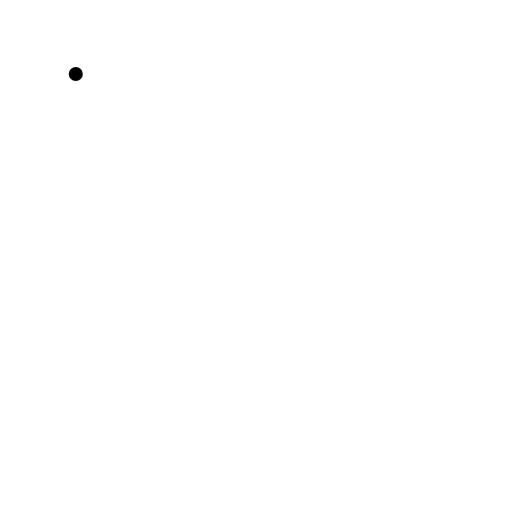
t = 0.00 s
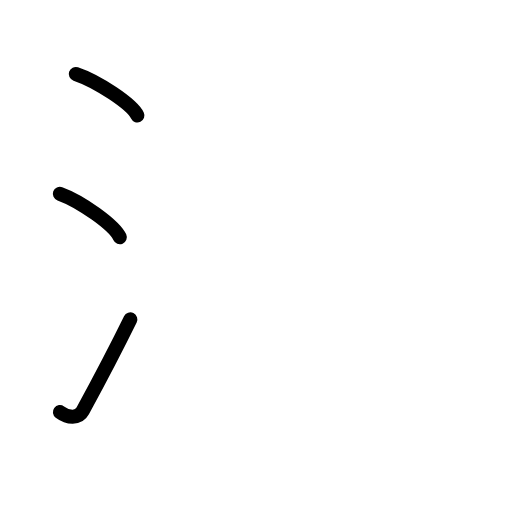
t = 2.60 s
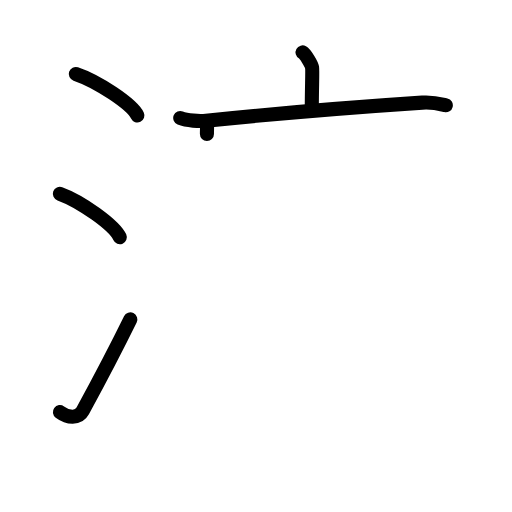
t = 5.20 s
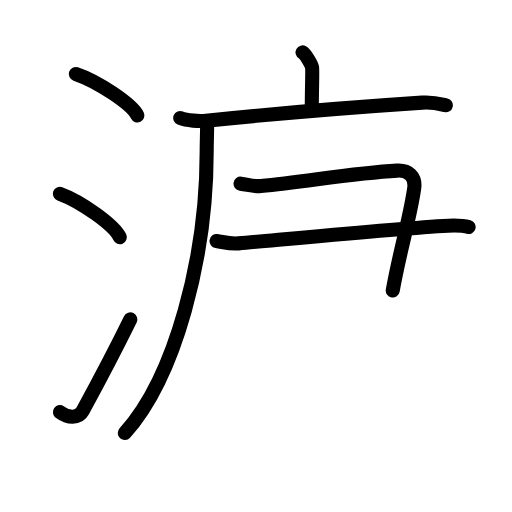
t = 7.80 s
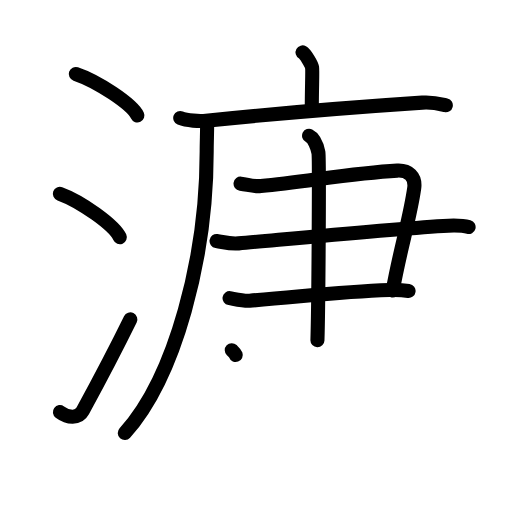
t = 10.40 s
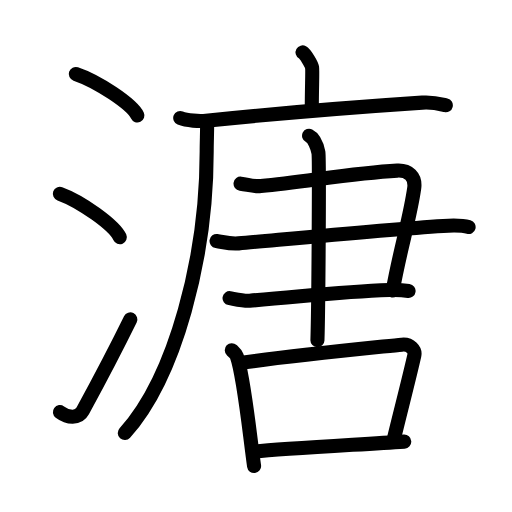
t = 13.00 s

The animated SVG that drew these frames (rendered in a browser with its animation timeline set to each time). Animation: 41 SMIL elements (animate=41); one cycle of 13.00 s.

<?xml version="1.0" encoding="UTF-8"?>
<!--
AniKanjiVG is licensed by CC-BY-SA Paul C. Sommerhoff (https://bitbucket.org/sommerhoff/anikanjivg).
AniKanjiVG uses KanjiVG which is licensed by CC-BY-SA Ulrich Apel (http://kanjivg.tagaini.net).
See also http://creativecommons.org/licenses/by-sa/3.0/
-->
<svg xmlns:kvg='http://kanjivg.tagaini.net' xmlns='http://www.w3.org/2000/svg' width='109' height='109' viewBox='0 0 109 109' style='fill:none;stroke:#000000;stroke-width:3;stroke-linecap:round;stroke-linejoin:round;' id="kvg:kanji_06e8f"><g id="kvg:06e8f" kvg:element="溏"><g id="kvg:06e8f-g1" kvg:element="氵" kvg:variant="true" kvg:original="水" kvg:position="left" kvg:radical="general"><path id="kvg:06e8f-s1" kvg:type="㇔" d="M16.13,15.75c4.63,1.56,11.96,6.41,13.12,8.84"><animate attributeName="d" begin="0.0s" dur="1.0s" from="M16.13,15.75C16.13,15.75,16.13,15.75,16.13,15.75" to="M16.13,15.75c4.63,1.56,11.96,6.41,13.12,8.84" />
</path>
<path id="kvg:06e8f-s2" kvg:type="㇔" d="M12.75,41.25c4.5,1.63,11.62,6.71,12.75,9.25"><animate attributeName="d" begin="1.0s" dur="1.0s" from="M12.75,41.25C12.75,41.25,12.75,41.25,12.75,41.25" to="M12.75,41.25c4.5,1.63,11.62,6.71,12.75,9.25" />
<animate attributeName="d" begin="0s" dur="1.0s" from="M-100,-100" to="M-100,-100" />
</path>
<path id="kvg:06e8f-s3" kvg:type="㇀" d="M12.75,87.73c1.71,1.27,3.95,1.43,4.86-0.25C21,81.25,24.89,73.83,27.75,68"><animate attributeName="d" begin="2.0s" dur="0.5s" from="M12.75,87.73C12.75,87.73,12.75,87.73,12.75,87.73" to="M12.75,87.73c1.71,1.27,3.95,1.43,4.86-0.25" />
<animate attributeName="d" begin="2.5s" dur="0.5s" from="M12.75,87.73c1.71,1.27,3.95,1.43,4.86-0.25c0,0,0,0,0,0,0" to="M12.75,87.73c1.71,1.27,3.95,1.43,4.86-0.25C21,81.25,24.89,73.83,27.75,68" />
<animate attributeName="d" begin="0s" dur="2.0s" from="M-100,-100" to="M-100,-100" />
</path>
</g>
<g id="kvg:06e8f-g2" kvg:element="唐" kvg:position="right"><g id="kvg:06e8f-g3" kvg:element="广" kvg:position="tare"><path id="kvg:06e8f-s4" kvg:type="㇑a" d="M64.41,11.16c0.61,0.34,1.91,2.53,2.03,3.2c0.12,0.68-0.06,4.16-0.06,8.76"><animate attributeName="d" begin="3.0s" dur="0.5s" from="M64.41,11.16C64.41,11.16,64.41,11.16,64.41,11.16" to="M64.41,11.16c0.61,0.34,1.91,2.53,2.03,3.2" />
<animate attributeName="d" begin="3.5s" dur="0.5s" from="M64.41,11.16c0.61,0.34,1.91,2.53,2.03,3.2c0,0,0,0,0,0,0" to="M64.41,11.16c0.61,0.34,1.91,2.53,2.03,3.2c0.12,0.68-0.06,4.16-0.06,8.76" />
<animate attributeName="d" begin="0s" dur="3.0s" from="M-100,-100" to="M-100,-100" />
</path>
<g id="kvg:06e8f-g4" kvg:element="厂"><path id="kvg:06e8f-s5" kvg:type="㇐" d="M38.37,25.12c1.43,0.58,4.06,0.72,5.49,0.58c13.19-1.35,34.57-3.09,46.04-3.85c2.38-0.16,3.82,0.28,5.01,0.56"><animate attributeName="d" begin="4.0s" dur="0.3333333333333333s" from="M38.37,25.12C38.37,25.12,38.37,25.12,38.37,25.12" to="M38.37,25.12c1.43,0.58,4.06,0.72,5.49,0.58" />
<animate attributeName="d" begin="4.333333333333333s" dur="0.3333333333333333s" from="M38.37,25.12c1.43,0.58,4.06,0.72,5.49,0.58c0,0,0,0,0,0,0" to="M38.37,25.12c1.43,0.58,4.06,0.72,5.49,0.58c13.19-1.35,34.57-3.09,46.04-3.85" />
<animate attributeName="d" begin="4.666666666666667s" dur="0.3333333333333333s" from="M38.37,25.12c1.43,0.58,4.06,0.72,5.49,0.58c13.19-1.35,34.57-3.09,46.04-3.85c0,0,0,0,0,0,0" to="M38.37,25.12c1.43,0.58,4.06,0.72,5.49,0.58c13.19-1.35,34.57-3.09,46.04-3.85c2.38-0.16,3.82,0.28,5.01,0.56" />
<animate attributeName="d" begin="0s" dur="4.0s" from="M-100,-100" to="M-100,-100" />
</path>
<path id="kvg:06e8f-s6" kvg:type="㇒" d="M44.09,26.04c0.04,1.56-0.09,4.01-0.09,6.25c0,22.4-6.64,47.93-17.43,59.9"><animate attributeName="d" begin="5.0s" dur="0.5s" from="M44.09,26.04C44.09,26.04,44.09,26.04,44.09,26.04" to="M44.09,26.04c0.04,1.56-0.09,4.01-0.09,6.25" />
<animate attributeName="d" begin="5.5s" dur="0.5s" from="M44.09,26.04c0.04,1.56-0.09,4.01-0.09,6.25c0,0,0,0,0,0,0" to="M44.09,26.04c0.04,1.56-0.09,4.01-0.09,6.25c0,22.4-6.64,47.93-17.43,59.9" />
<animate attributeName="d" begin="0s" dur="5.0s" from="M-100,-100" to="M-100,-100" />
</path>
</g>
</g>
<g id="kvg:06e8f-g5" kvg:element="⺕" kvg:variant="true" kvg:original="彑"><path id="kvg:06e8f-s7" kvg:type="㇕" d="M51.21,39.1c1.8,0.25,2.67,0.67,4.33,0.5c10.11-1.01,19.67-2.76,29.03-3.28c2.34-0.13,3.97,1.26,3.61,3.78c-0.95,6.6-2.88,12.45-4.57,21.74"><animate attributeName="d" begin="6.0s" dur="0.25s" from="M51.21,39.1C51.21,39.1,51.21,39.1,51.21,39.1" to="M51.21,39.1c1.8,0.25,2.67,0.67,4.33,0.5" />
<animate attributeName="d" begin="6.25s" dur="0.25s" from="M51.21,39.1c1.8,0.25,2.67,0.67,4.33,0.5c0,0,0,0,0,0,0" to="M51.21,39.1c1.8,0.25,2.67,0.67,4.33,0.5c10.11-1.01,19.67-2.76,29.03-3.28" />
<animate attributeName="d" begin="6.5s" dur="0.25s" from="M51.21,39.1c1.8,0.25,2.67,0.67,4.33,0.5c10.11-1.01,19.67-2.76,29.03-3.28c0,0,0,0,0,0,0" to="M51.21,39.1c1.8,0.25,2.67,0.67,4.33,0.5c10.11-1.01,19.67-2.76,29.03-3.28c2.34-0.13,3.97,1.26,3.61,3.78" />
<animate attributeName="d" begin="6.75s" dur="0.25s" from="M51.21,39.1c1.8,0.25,2.67,0.67,4.33,0.5c10.11-1.01,19.67-2.76,29.03-3.28c2.34-0.13,3.97,1.26,3.61,3.78c0,0,0,0,0,0,0" to="M51.21,39.1c1.8,0.25,2.67,0.67,4.33,0.5c10.11-1.01,19.67-2.76,29.03-3.28c2.34-0.13,3.97,1.26,3.61,3.78c-0.95,6.6-2.88,12.45-4.57,21.74" />
<animate attributeName="d" begin="0s" dur="6.0s" from="M-100,-100" to="M-100,-100" />
</path>
<path id="kvg:06e8f-s8" kvg:type="㇐" d="M46.1,51.31c1.62,0.25,2.89,0.67,4.69,0.5C60,51,81.89,48.86,94.35,48.1c1.99-0.12,4.51-0.02,5.41,0.23"><animate attributeName="d" begin="7.0s" dur="0.3333333333333333s" from="M46.1,51.31C46.1,51.31,46.1,51.31,46.1,51.31" to="M46.1,51.31c1.62,0.25,2.89,0.67,4.69,0.5" />
<animate attributeName="d" begin="7.333333333333333s" dur="0.3333333333333333s" from="M46.1,51.31c1.62,0.25,2.89,0.67,4.69,0.5c0,0,0,0,0,0,0" to="M46.1,51.31c1.62,0.25,2.89,0.67,4.69,0.5C60,51,81.89,48.86,94.35,48.1" />
<animate attributeName="d" begin="7.666666666666667s" dur="0.3333333333333333s" from="M46.1,51.31c1.62,0.25,2.89,0.67,4.69,0.5C60,51,81.89,48.86,94.35,48.1c0,0,0,0,0,0,0" to="M46.1,51.31c1.62,0.25,2.89,0.67,4.69,0.5C60,51,81.89,48.86,94.35,48.1c1.99-0.12,4.51-0.02,5.41,0.23" />
<animate attributeName="d" begin="0s" dur="7.0s" from="M-100,-100" to="M-100,-100" />
</path>
<path id="kvg:06e8f-s9" kvg:type="㇐c" d="M48.87,63.47c1.07,0.18,3,0.64,4.27,0.54c11.75-0.91,19.1-1.9,29.78-2.26c1.71-0.06,2.78,0,4.06,0.18"><animate attributeName="d" begin="8.0s" dur="0.3333333333333333s" from="M48.87,63.47C48.87,63.47,48.87,63.47,48.87,63.47" to="M48.87,63.47c1.07,0.18,3,0.64,4.27,0.54" />
<animate attributeName="d" begin="8.333333333333334s" dur="0.3333333333333333s" from="M48.87,63.47c1.07,0.18,3,0.64,4.27,0.54c0,0,0,0,0,0,0" to="M48.87,63.47c1.07,0.18,3,0.64,4.27,0.54c11.75-0.91,19.1-1.9,29.78-2.26" />
<animate attributeName="d" begin="8.666666666666666s" dur="0.3333333333333333s" from="M48.87,63.47c1.07,0.18,3,0.64,4.27,0.54c11.75-0.91,19.1-1.9,29.78-2.26c0,0,0,0,0,0,0" to="M48.87,63.47c1.07,0.18,3,0.64,4.27,0.54c11.75-0.91,19.1-1.9,29.78-2.26c1.71-0.06,2.78,0,4.06,0.18" />
<animate attributeName="d" begin="0s" dur="8.0s" from="M-100,-100" to="M-100,-100" />
</path>
</g>
<path id="kvg:06e8f-s10" kvg:type="㇑" d="M65.8,28.9c1.11,0.55,1.77,2.47,1.99,3.57c0.22,1.1,0.01,33.1-0.21,39.95"><animate attributeName="d" begin="9.0s" dur="0.5s" from="M65.8,28.9C65.8,28.9,65.8,28.9,65.8,28.9" to="M65.8,28.9c1.11,0.55,1.77,2.47,1.99,3.57" />
<animate attributeName="d" begin="9.5s" dur="0.5s" from="M65.8,28.9c1.11,0.55,1.77,2.47,1.99,3.57c0,0,0,0,0,0,0" to="M65.8,28.9c1.11,0.55,1.77,2.47,1.99,3.57c0.22,1.1,0.01,33.1-0.21,39.95" />
<animate attributeName="d" begin="0s" dur="9.0s" from="M-100,-100" to="M-100,-100" />
</path>
<g id="kvg:06e8f-g6" kvg:element="口"><path id="kvg:06e8f-s11" kvg:type="㇑" d="M49.34,74.55c0.43,0.41,0.87,0.76,1.06,1.28c1.49,4.1,2.67,16.02,3.69,23.39"><animate attributeName="d" begin="10.0s" dur="0.5s" from="M49.34,74.55C49.34,74.55,49.34,74.55,49.34,74.55" to="M49.34,74.55c0.43,0.41,0.87,0.76,1.06,1.28" />
<animate attributeName="d" begin="10.5s" dur="0.5s" from="M49.34,74.55c0.43,0.41,0.87,0.76,1.06,1.28c0,0,0,0,0,0,0" to="M49.34,74.55c0.43,0.41,0.87,0.76,1.06,1.28c1.49,4.1,2.67,16.02,3.69,23.39" />
<animate attributeName="d" begin="0s" dur="10.0s" from="M-100,-100" to="M-100,-100" />
</path>
<path id="kvg:06e8f-s12" kvg:type="㇕b" d="M51.01,77.28c10.29-1.47,29.5-3.37,34.52-3.91c1.83-0.2,2.94,1.17,2.67,2.33c-1.09,4.8-2.87,11.64-4.48,18.27"><animate attributeName="d" begin="11.0s" dur="0.3333333333333333s" from="M51.01,77.28C51.01,77.28,51.01,77.28,51.01,77.28" to="M51.01,77.28c10.29-1.47,29.5-3.37,34.52-3.91" />
<animate attributeName="d" begin="11.333333333333334s" dur="0.3333333333333333s" from="M51.01,77.28c10.29-1.47,29.5-3.37,34.52-3.91c0,0,0,0,0,0,0" to="M51.01,77.28c10.29-1.47,29.5-3.37,34.52-3.91c1.83-0.2,2.94,1.17,2.67,2.33" />
<animate attributeName="d" begin="11.666666666666666s" dur="0.3333333333333333s" from="M51.01,77.28c10.29-1.47,29.5-3.37,34.52-3.91c1.83-0.2,2.94,1.17,2.67,2.33c0,0,0,0,0,0,0" to="M51.01,77.28c10.29-1.47,29.5-3.37,34.52-3.91c1.83-0.2,2.94,1.17,2.67,2.33c-1.09,4.8-2.87,11.64-4.48,18.27" />
<animate attributeName="d" begin="0s" dur="11.0s" from="M-100,-100" to="M-100,-100" />
</path>
<path id="kvg:06e8f-s13" kvg:type="㇐b" d="M54.29,96.12c5.9-0.61,20.63-1.38,31.77-2.1"><animate attributeName="d" begin="12.0s" dur="1.0s" from="M54.29,96.12C54.29,96.12,54.29,96.12,54.29,96.12" to="M54.29,96.12c5.9-0.61,20.63-1.38,31.77-2.1" />
<animate attributeName="d" begin="0s" dur="12.0s" from="M-100,-100" to="M-100,-100" />
</path>
</g>
</g>
</g>
</svg>
